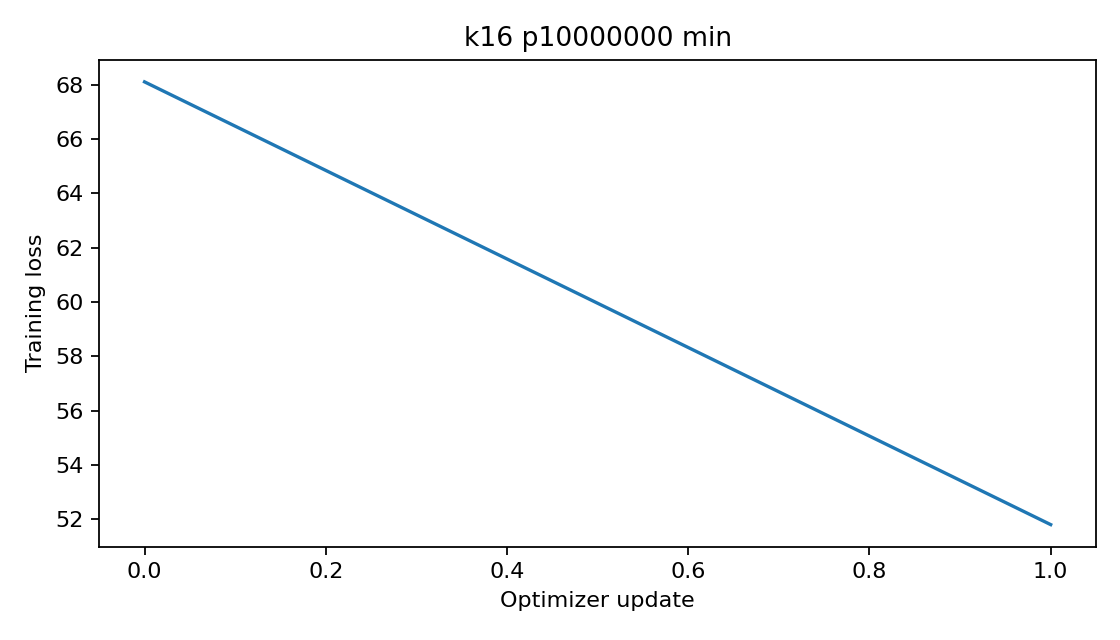

Source data for this figure (header and first rows):
epoch, step, train_loss
0, 0, 68.11
1, 0, 51.8
